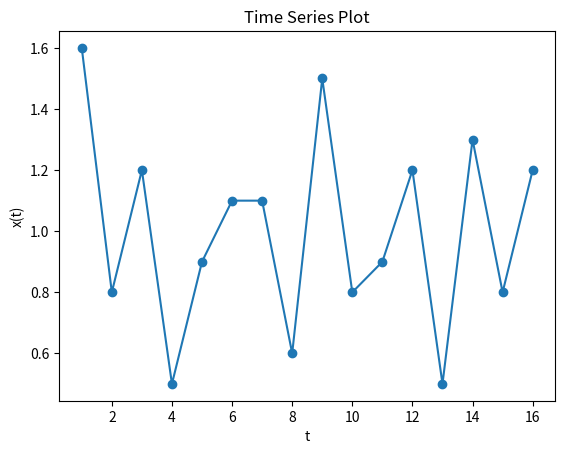
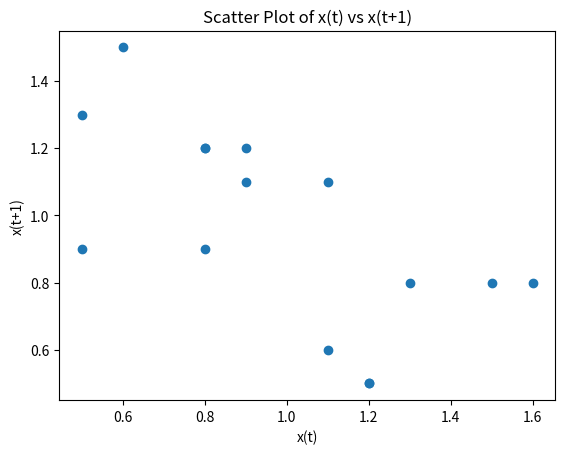

Reproduce these figures in Python, in order.
import matplotlib.pyplot as plt
import pandas as pd
import numpy as np

data = [1.6, 0.8, 1.2, 0.5, 0.9, 1.1, 1.1, 0.6, 1.5, 0.8, 0.9, 1.2, 0.5, 1.3, 0.8, 1.2]
df = pd.DataFrame({'data': data})


def acf(dt, tc, lag):
    """
    Method to calculate auto-correlation coefficient of given lag
    :param dt: pd.DataFrame - dataset
    :param tc: string - target column
    :param lag: int - lag
    :return: int - auto-correlation coefficient
    """
    n = len(dt)
    d1 = dt[tc]
    mean_data = np.mean(dt[tc])
    acf_value = sum(
        (d1[:n - lag] - mean_data).reset_index(drop=True) * (d1[lag:] - mean_data).reset_index(drop=True)) / sum(
        (d1 - mean_data).reset_index(drop=True) ** 2)
    return acf_value


# a
fig1 = plt.figure()
plt.plot(range(1, len(data) + 1), df['data'], marker='o')
plt.title('Time Series Plot')
plt.xlabel('t')
plt.ylabel('x(t)')

# c
fig2 = plt.figure()
plt.scatter(df['data'][:15], df['data'][1:16], marker='o')
plt.xlabel('x(t)')
plt.ylabel('x(t+1)')
plt.title('Scatter Plot of x(t) vs x(t+1)')

# d
lag = 1
r1 = acf(df, 'data', lag)
print("Auto-correlation coefficient r1:", r1)
plt.show()

# mean = np.mean(df['data'])
# r1 = sum((data[i] - np.mean(data)) * (data[i + 1] - np.mean(data)) for i in range(len(data) - 1)) / sum(
#     (data[i] - np.mean(data)) ** 2 for i in range(len(data)))
# r1 = sum((df1[:len(data) - lag] - np.mean(df['data'])).reset_index(drop=True) * (
#         df1[lag:] - np.mean(df['data'])).reset_index(drop=True)) / sum(
#     (df1 - np.mean(df['data'])).reset_index(drop=True) ** 2)
